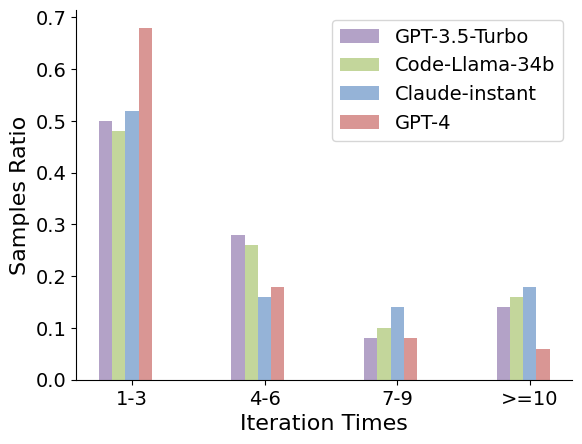

The script that saved this image:
"""import pandas as pd
import numpy as np
import matplotlib.pyplot as plt
from matplotlib import rcParams, font_manager

rcParams['axes.unicode_minus'] = False
rcParams['font.family'] = 'Arial'


date_range = pd.date_range(
    start='2023-01-01', periods=4
)
consume = [1, 2, 3, 4]
# 注意：
price = [[0.45, 0.4, 0.525, 0.675],
         [0.3, 0.325, 0.2, 0.175],
         [0.1, 0.1, 0.125, 0.1],
         [0.15, 0.175, 0.15, 0.05],]
pdf = pd.DataFrame(data=price, columns=date_range, index=consume)
# print(pdf)
index = pdf.index
col = pdf.columns
width = 0.1
plt.bar([i + width * 0 for i in range(len(index))], pdf["2023-01-0" + str(1)], width=width, label="GPT-3.5-Turbo" )
plt.bar([i + width * 1 for i in range(len(index))], pdf["2023-01-0" + str(2)], width=width, label="Code-Llama-34b")
plt.bar([i + width * 2 for i in range(len(index))], pdf["2023-01-0" + str(3)], width=width, label="Claude-instant")
plt.bar([i + width * 3 for i in range(len(index))], pdf["2023-01-0" + str(4)], width=width, label="GPT-4")


# for i in range(7):
#     plt.bar ([j + width * i for j in range (len (index))], pdf["2023-01-0" + str (i+1)], width=width,
#              label="2023-01-0" + str (i+1))
#     print(i)
# plt.xticks([x+width*2 for x in range(4)], index)
legend=plt.legend(loc=0)
custom_labels = ['1-3', '4-6', '7-9', '>=10']
plt.xticks([0.2,1.2,2.2,3.2],custom_labels,)
plt.xlabel('Generation Times')
plt.ylabel('Cases Ratio')

plt.show()
# print(index,col)"""

import pandas as pd
import numpy as np
import matplotlib.pyplot as plt
from matplotlib import rcParams, font_manager

rcParams['axes.unicode_minus'] = False
rcParams['font.family'] = 'Arial'


date_range = pd.date_range(
    start='2023-01-01', periods=4
)

colors = ['#B3A2C7', '#C3D69B', '#95B3D7', '#D99694']
# colors = ['#8064A2', '#9BBB59', '#4F81BD', '#C0504D']


consume = [1, 2, 3, 4]
# 注意：
price = [[0.5, 0.48, 0.52, 0.68], [0.28, 0.26, 0.16, 0.18], [0.08, 0.10, 0.14, 0.08],
         [0.14, 0.16, 0.18, 0.06], ]


pdf = pd.DataFrame(data=price, columns=date_range, index=consume)
# print(pdf)
index = pdf.index
col = pdf.columns
width = 0.1
fig, ax = plt.subplots(dpi=300)
ax.bar([i + width * 0 for i in range(len(index))], pdf["2023-01-0" +
       str(1)], width=width, label="GPT-3.5-Turbo", color=colors[0])
ax.bar([i + width * 1 for i in range(len(index))], pdf["2023-01-0" +
       str(2)], width=width, label="Code-Llama-34b", color=colors[1])
ax.bar([i + width * 2 for i in range(len(index))], pdf["2023-01-0" +
       str(3)], width=width, label="Claude-instant", color=colors[2])
ax.bar([i + width * 3 for i in range(len(index))],
       pdf["2023-01-0" + str(4)], width=width, label="GPT-4", color=colors[3])


# for i in range(7):
#     plt.bar ([j + width * i for j in range (len (index))], pdf["2023-01-0" + str (i+1)], width=width,
#              label="2023-01-0" + str (i+1))
#     print(i)
# plt.xticks([x+width*2 for x in range(4)], index)
legend = plt.legend(loc=0, fontsize=14)
custom_labels = ['1-3', '4-6', '7-9', '>=10']
plt.xticks([0.2, 1.2, 2.2, 3.2], custom_labels, fontsize=14)
plt.yticks(fontsize=14)
plt.xlabel('Iteration Times', fontsize=16)
plt.ylabel('Samples Ratio', fontsize=16)

ax.spines['right'].set_visible(False)
ax.spines['top'].set_visible(False)

# plt.show()
plt.savefig("figure_aamas.png", dpi=300)
# print(index,col)